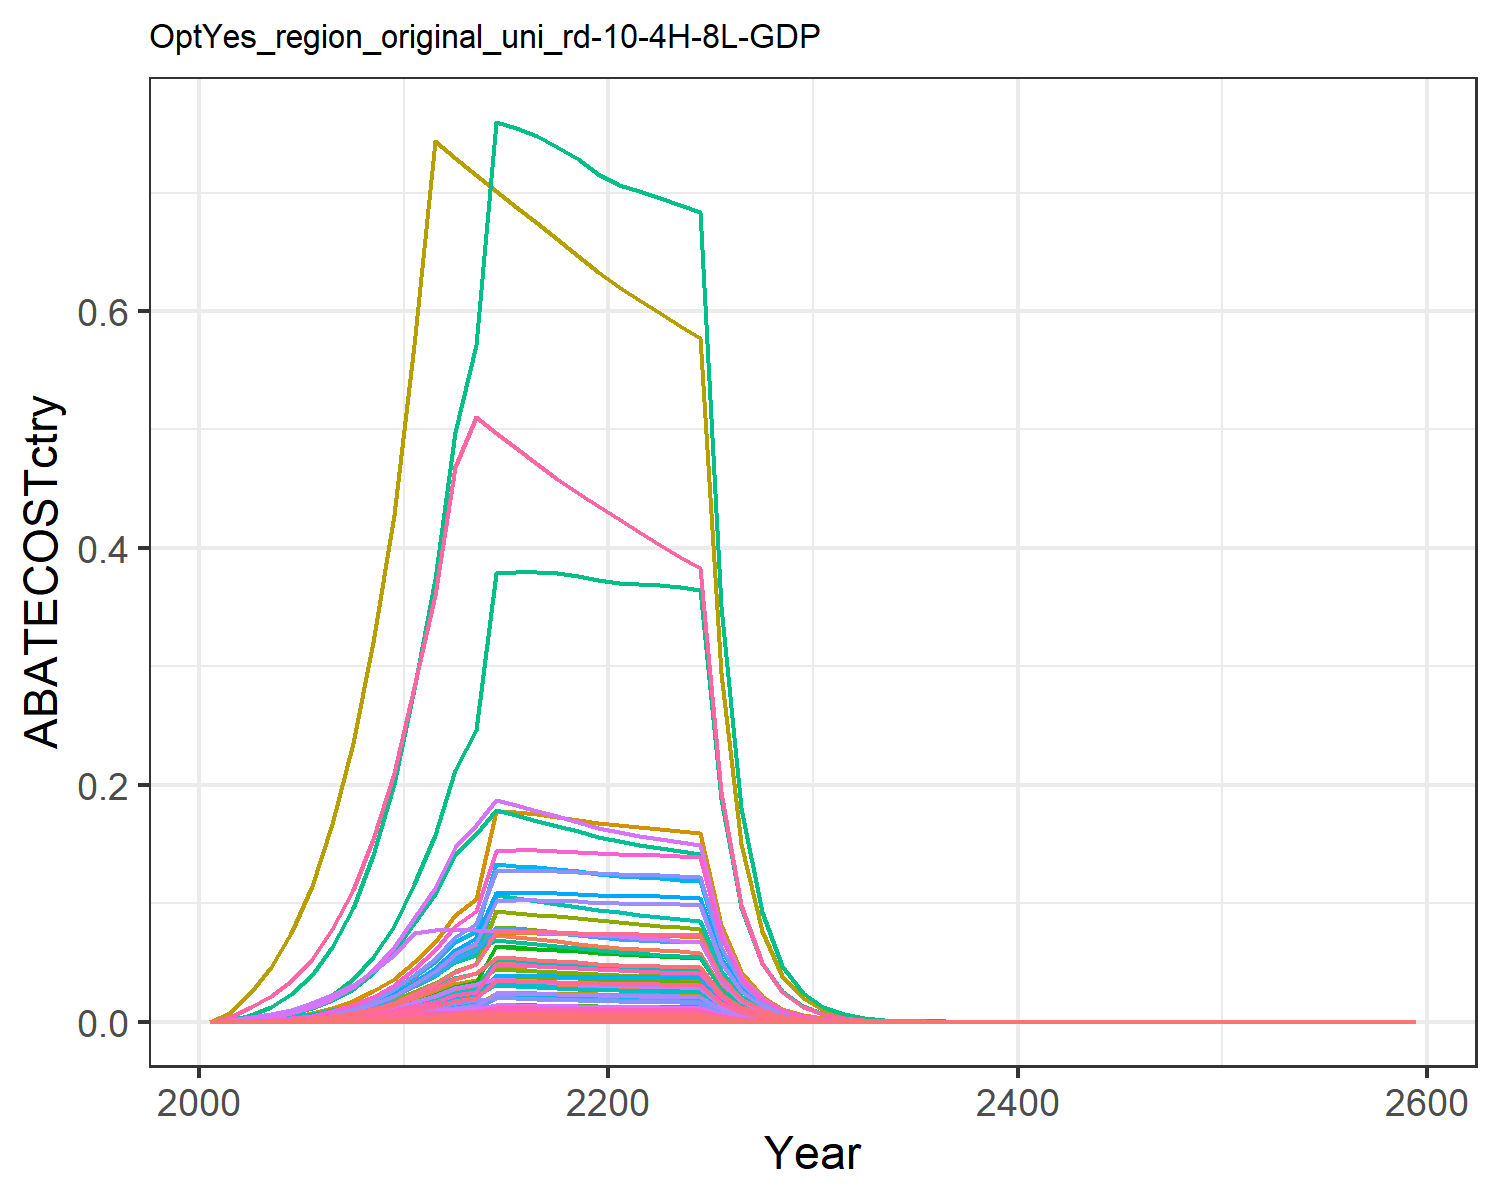

The data file committed next to this chart (first rows):
0.0, 0.0, 0.0, 0.0, 0.0, 0.0, 0.0, 0.0, 0.0, 0.0, 0.0, 0.0, 0.0, 0.0, 0.0, 0.0, 0.0, 0.0, 0.0, 0.0, 0.0, 0.0, 0.0, 0.0
8.814475642199998e-6, 1.5405901042015416e-5, 8.387840575340042e-6, 0.0001881, 8.812016564623951e-5, 6.396079009776006e-6, 0.000229, 3.5148723281938936e-5, 3.8987414077332194e-5, 6.207538723685186e-7, 4.167865157610089e-5, 1.976550689468021e-6, 2.7827053125844526e-6, 8.013952829574359e-5, 3.346377378531397e-5, 1.9245329066304228e-5, 1.157273170535387e-6, 1.0392427637681229e-5, 4.0561855872261484e-5, 3.066052680468584e-7, 8.0364440886258e-6, 0.0003125, 5.090009288188835e-7, 4.251379574603742e-6
3.64975402764866e-5, 6.643256378086912e-5, 2.814737133905124e-5, 0.000723, 0.0003322, 2.1463547069715003e-5, 0.0007407, 0.0001162, 0.0001308, 2.6767841170650723e-6, 0.0001378, 8.523184030982674e-6, 1.1999444086877384e-5, 0.0003318, 0.0001123, 7.397504798701941e-5, 4.3624669067842925e-6, 3.487423457856719e-5, 0.0001361, 1.1557818580390633e-6, 3.0294248823407142e-5, 0.001178, 1.9187342833391544e-6, 1.7603417781526155e-5
8.44430286387053e-5, 0.0001628, 5.2921685763522117e-5, 0.001521, 0.0006874, 4.035499726463304e-5, 0.00128, 0.0002059, 0.000246, 6.558604500907533e-6, 0.0002442, 2.088334012118888e-5, 2.9400805053666983e-5, 0.0007677, 0.0002111, 0.0001556, 9.02796604620265e-6, 6.556929460228949e-5, 0.0002559, 2.391848372526718e-6, 6.269284228783665e-5, 0.002437, 3.970750571134907e-6, 4.0728386094066996e-5
0.0001664, 0.0003344, 8.821638901093394e-5, 0.002804, 0.001243, 6.726868363830282e-5, 0.002011, 0.0003345, 0.00041, 1.3473647218235175e-5, 0.0003966, 4.2901619924235557e-5, 6.0399445517777505e-5, 0.001513, 0.0003519, 0.0002869, 1.6325174015553744e-5, 0.0001093, 0.0004266, 4.325153716848746e-6, 0.0001134, 0.004408, 7.1802656007332614e-6, 8.025972990528556e-5
0.0002959, 0.0006074, 0.0001379, 0.004726, 0.002071, 0.0001051, 0.002988, 0.0005152, 0.0006408, 2.4474570388604343e-5, 0.0006109, 7.792980620717083e-5, 0.0001097, 0.00269, 0.00055, 0.0004836, 2.719298951597377e-5, 0.0001708, 0.0006666, 7.204447533924409e-6, 0.0001888, 0.007342, 1.1960233135439804e-5, 0.0001427
0.0004905, 0.001014, 0.0002058, 0.00751, 0.003265, 0.0001569, 0.004251, 0.0007598, 0.0009564, 4.086428596824627e-5, 0.0009009, 0.0001301, 0.0001832, 0.004459, 0.0008209, 0.0007684, 4.288049755264087e-5, 0.0002549, 0.000995, 1.1360659506197452e-5, 0.0002978, 0.01158, 1.8860035502605358e-5, 0.0002366
0.0007769, 0.001621, 0.0002953, 0.01148, 0.004937, 0.0002252, 0.00586, 0.001082, 0.001373, 6.530963179916705e-5, 0.001283, 0.000208, 0.0002928, 0.007063, 0.001178, 0.001175, 6.484100755644435e-5, 0.0003659, 0.001428, 1.7178826061503415e-5, 0.0004503, 0.01751, 2.851887861231051e-5, 0.0003747
0.001185, 0.002498, 0.0004105, 0.01701, 0.007209, 0.000313, 0.007865, 0.001496, 0.001908, 0.0001007, 0.001774, 0.0003205, 0.0004513, 0.01077, 0.001638, 0.001741, 9.468079245254344e-5, 0.0005086, 0.001985, 2.508450942085794e-5, 0.0006575, 0.02556, 4.16432459739452e-5, 0.0005714
0.001752, 0.00374, 0.0005562, 0.02457, 0.01024, 0.0004242, 0.01033, 0.00202, 0.002585, 0.0001507, 0.002395, 0.0004799, 0.0006756, 0.01593, 0.002219, 0.002514, 0.0001344, 0.0006892, 0.00269, 3.5613868000792586e-5, 0.0009335, 0.03629, 5.912322383340824e-5, 0.000845
0.002517, 0.005344, 0.0007543, 0.03416, 0.01429, 0.0005752, 0.01363, 0.002726, 0.003506, 0.0002153, 0.003232, 0.0006856, 0.0009653, 0.02288, 0.003009, 0.003496, 0.0001876, 0.0009346, 0.003648, 4.9708944411146663e-5, 0.001303, 0.05066, 8.252271409770108e-5, 0.001214
0.003411, 0.007066, 0.0007794, 0.04421, 0.01896, 0.0005943, 0.01743, 0.003556, 0.003623, 0.0002847, 0.004216, 0.0009066, 0.001276, 0.03101, 0.003109, 0.004524, 0.000249, 0.0009656, 0.003769, 6.597886537883703e-5, 0.001729, 0.06724, 0.0001095, 0.001645
0.004585, 0.009328, 0.0007798, 0.05786, 0.02537, 0.0005946, 0.02259, 0.004691, 0.003625, 0.0003758, 0.005562, 0.001197, 0.001685, 0.04169, 0.003111, 0.00592, 0.0003332, 0.0009662, 0.003771, 8.828228456534403e-5, 0.002314, 0.08997, 0.0001466, 0.002211
0.005315, 0.01061, 0.0007763, 0.06509, 0.02914, 0.000592, 0.02521, 0.00532, 0.003609, 0.0004275, 0.006309, 0.001361, 0.001917, 0.04832, 0.003097, 0.00666, 0.0003827, 0.0009619, 0.003754, 0.0001014, 0.002658, 0.1033, 0.0001683, 0.002563
0.008179, 0.014, 0.0007702, 0.07323, 0.05026, 0.0005873, 0.0327, 0.01019, 0.00358, 0.000564, 0.01208, 0.001796, 0.002528, 0.07436, 0.003073, 0.007493, 0.00066, 0.0009543, 0.003725, 0.0001749, 0.004584, 0.1782, 0.0002903, 0.003945
0.008208, 0.0138, 0.0007623, 0.0715, 0.04991, 0.0005813, 0.03179, 0.01003, 0.003543, 0.0005559, 0.01189, 0.00177, 0.002492, 0.07462, 0.003041, 0.007315, 0.0006555, 0.0009445, 0.003686, 0.0001737, 0.004552, 0.177, 0.0002883, 0.003959
0.008209, 0.01356, 0.0007529, 0.06969, 0.04942, 0.0005741, 0.03091, 0.009861, 0.0035, 0.0005463, 0.01169, 0.001739, 0.002449, 0.07464, 0.003004, 0.007131, 0.0006491, 0.0009329, 0.003641, 0.000172, 0.004507, 0.1752, 0.0002855, 0.003959
0.008183, 0.01328, 0.0007425, 0.06784, 0.04882, 0.0005662, 0.03008, 0.009691, 0.003451, 0.0005352, 0.01149, 0.001704, 0.002399, 0.0744, 0.002962, 0.006942, 0.0006412, 0.00092, 0.003591, 0.0001699, 0.004453, 0.1731, 0.000282, 0.003947
0.008131, 0.01298, 0.0007313, 0.06598, 0.04813, 0.0005576, 0.02928, 0.009518, 0.003399, 0.000523, 0.01129, 0.001665, 0.002345, 0.07393, 0.002918, 0.006751, 0.000632, 0.0009061, 0.003536, 0.0001675, 0.004389, 0.1706, 0.000278, 0.003922
0.008056, 0.01265, 0.0007194, 0.0641, 0.04735, 0.0005486, 0.02851, 0.009345, 0.003344, 0.0005098, 0.01108, 0.001623, 0.002285, 0.07325, 0.00287, 0.006559, 0.0006218, 0.0008914, 0.003479, 0.0001647, 0.004318, 0.1679, 0.0002735, 0.003886
0.008003, 0.01238, 0.0007084, 0.06256, 0.04672, 0.0005402, 0.02779, 0.009177, 0.003293, 0.0004988, 0.01088, 0.001588, 0.002236, 0.07276, 0.002826, 0.006401, 0.0006136, 0.0008777, 0.003426, 0.0001626, 0.004261, 0.1657, 0.0002699, 0.00386
0.007983, 0.01217, 0.0006985, 0.06141, 0.04629, 0.0005326, 0.02711, 0.009017, 0.003247, 0.0004905, 0.01069, 0.001562, 0.002199, 0.07258, 0.002787, 0.006283, 0.0006079, 0.0008654, 0.003378, 0.0001611, 0.004222, 0.1641, 0.0002674, 0.00385
0.007958, 0.01205, 0.0006886, 0.06034, 0.04587, 0.0005251, 0.02646, 0.00886, 0.003201, 0.0004857, 0.01051, 0.001546, 0.002177, 0.07235, 0.002747, 0.006174, 0.0006024, 0.0008532, 0.00333, 0.0001596, 0.004183, 0.1626, 0.000265, 0.003838
0.007925, 0.01195, 0.0006787, 0.05931, 0.04544, 0.0005175, 0.02584, 0.008705, 0.003155, 0.0004813, 0.01032, 0.001533, 0.002158, 0.07205, 0.002708, 0.006068, 0.0005967, 0.0008409, 0.003282, 0.0001581, 0.004144, 0.1611, 0.0002624, 0.003822
0.007883, 0.01184, 0.0006687, 0.0583, 0.04498, 0.0005099, 0.02525, 0.008553, 0.003108, 0.000477, 0.01014, 0.001519, 0.002138, 0.07167, 0.002668, 0.005965, 0.0005907, 0.0008285, 0.003234, 0.0001565, 0.004102, 0.1595, 0.0002598, 0.003802
0.004063, 0.006082, 0.0003417, 0.02973, 0.02309, 0.0002605, 0.01281, 0.00436, 0.001588, 0.0002451, 0.00517, 0.0007803, 0.001099, 0.03694, 0.001363, 0.003042, 0.0003032, 0.0004233, 0.001652, 8.032740625693146e-5, 0.002105, 0.08186, 0.0001334, 0.00196
0.002091, 0.003122, 0.0001745, 0.01516, 0.01184, 0.0001331, 0.006496, 0.002222, 0.0008111, 0.0001258, 0.002635, 0.0004006, 0.0005639, 0.01901, 0.0006962, 0.001551, 0.0001555, 0.0002162, 0.0008438, 4.119688020133251e-5, 0.00108, 0.04198, 6.839168296258302e-5, 0.001009
0.001075, 0.001601, 8.905052369211585e-5, 0.007723, 0.006066, 6.790474619549055e-5, 0.003296, 0.001132, 0.0004139, 6.44967650252579e-5, 0.001342, 0.0002054, 0.0002891, 0.009772, 0.0003553, 0.0007902, 7.966534932331113e-5, 0.0001103, 0.0004306, 2.110635276545844e-5, 0.0005532, 0.02151, 3.503903644589526e-5, 0.0005184
0.0005516, 0.0008197, 4.541373917772675e-5, 0.003933, 0.003105, 3.462987419718867e-5, 0.001672, 0.0005763, 0.0002111, 3.302882898863219e-5, 0.0006834, 0.0001052, 0.0001481, 0.005015, 0.0001812, 0.0004024, 4.077269377474557e-5, 5.6267044410524115e-5, 0.0002196, 1.0802222864991306e-5, 0.0002831, 0.01101, 1.793296477459365e-5, 0.000266
0.0002827, 0.0004193, 2.3145210481704693e-5, 0.002001, 0.001587, 1.7649190349910472e-5, 0.0008479, 0.0002933, 0.0001076, 1.6895471559037085e-5, 0.0003478, 5.3797096474779385e-5, 7.573874374164336e-5, 0.00257, 9.233915223070921e-5, 0.0002048, 2.0847651700162418e-5, 2.8676620988384234e-5, 0.0001119, 5.523328459017781e-6, 0.0001448, 0.005629, 9.16937707470232e-6, 0.0001363
0.0001444, 0.0002139, 1.176725354782283e-5, 0.001016, 0.0008093, 8.97302264437598e-6, 0.0004291, 0.0001489, 5.469522012265074e-5, 8.618685512178312e-6, 0.0001766, 2.7442871562613265e-5, 3.8635702538147454e-5, 0.001313, 4.6946136763312624e-5, 0.000104, 1.0628407654227685e-5, 1.4579477267310705e-5, 5.6903995507782715e-5, 2.8158656579139247e-6, 7.380677789739832e-5, 0.00287, 4.674669305056874e-6, 6.966361462484845e-5
7.356605072053263e-5, 0.0001088, 5.9661326401258015e-6, 0.0005148, 0.0004112, 4.54942549352175e-6, 0.0002166, 7.535977417255051e-5, 2.7731104518690976e-5, 4.38321466536879e-6, 8.936010976550372e-5, 1.3956652313523924e-5, 1.964900305652671e-5, 0.0006688, 2.380223029385058e-5, 5.267844082464221e-5, 5.400834032652985e-6, 7.391962351025238e-6, 2.8850978996315408e-5, 1.4308844345644746e-6, 3.7504974486951465e-5, 0.001458, 2.3754370264586955e-6, 3.5482224707750694e-5
3.74134079114926e-5, 5.52488340222521e-5, 3.0217887954723485e-6, 0.0002606, 0.0002087, 2.304240252672359e-6, 0.0001093, 3.810345451702454e-5, 1.4045537700094787e-5, 2.2261552615212647e-6, 4.5182312652502916e-5, 7.088330678041322e-6, 9.979372418953625e-6, 0.0003402, 1.205560069608066e-5, 2.6661695625690945e-5, 2.740832770314631e-6, 3.7439578293402644e-6, 1.4612743351216481e-5, 7.261498733485368e-7, 1.9033146084875356e-5, 0.00074, 1.2054944859578614e-6, 1.8045157156000535e-5
1.900535471899553e-5, 2.8031387920373795e-5, 1.5294188678308377e-6, 0.0001318, 0.0001058, 1.1662458090164202e-6, 5.509025929975629e-5, 1.9254005086774157e-5, 7.108872201637922e-6, 1.129475812675984e-6, 2.2831013320716734e-5, 3.596379008904251e-6, 5.06319571133214e-6, 0.0001728, 6.101704789972991e-6, 1.348560286399317e-5, 1.389618454681466e-6, 1.8949304971729241e-6, 7.395952167671813e-6, 3.6816228841057706e-7, 9.649917841267975e-6, 0.0003752, 6.111928472423699e-7, 9.16662319351193e-6
9.645392719834037e-6, 1.4210677221761499e-5, 7.736772045656829e-7, 6.663370677923722e-5, 5.360875962120626e-5, 5.899612044383817e-7, 2.777189891870718e-5, 9.725115536034677e-6, 3.596119080431174e-6, 5.725944162778769e-7, 1.1531847080545094e-5, 1.8232055226031536e-6, 2.566816890006804e-6, 8.769406759648978e-5, 3.086629833256041e-6, 6.8179128531496355e-6, 7.040383862232371e-7, 9.585762022004572e-7, 3.741342361168468e-6, 1.865262961409444e-7, 4.889048904945966e-6, 0.0001901, 3.0965566439770646e-7, 4.652145772780123e-6
4.891293843258096e-6, 7.1993395867037625e-6, 3.912125466425768e-7, 3.367570344206244e-5, 2.714467975012021e-5, 2.983159176031623e-7, 1.399855392428946e-5, 4.910597917847619e-6, 1.8183900148320888e-6, 2.9008481326436523e-7, 5.822888587064696e-6, 9.236629253300832e-7, 1.3003874593497516e-6, 4.447070900938394e-5, 1.5607650199399567e-6, 3.4456737053090778e-6, 3.5648831759691425e-7, 4.847073624514079e-7, 1.89182266756343e-6, 9.44471875398353e-8, 2.4755593627825105e-6, 9.624897235917041e-5, 1.5679347745179758e-7, 2.3591586820044093e-6
2.478757211789898e-6, 3.645187009622544e-6, 1.9775011430778795e-7, 1.7014095027670035e-5, 1.3737962502885137e-5, 1.5079272715594886e-7, 7.055507865957841e-6, 2.478958894238433e-6, 9.191597671782105e-7, 1.4687644335501964e-7, 2.939499770608467e-6, 4.676712434709213e-7, 6.584153195179492e-7, 2.2536386936221093e-5, 7.889354872422003e-7, 1.7408699407670675e-6, 1.80419263920081e-7, 2.4500987290206855e-7, 9.56278503773369e-7, 4.779986107294089e-8, 1.2528842488709688e-6, 4.8711747030489674e-5, 7.935341045680316e-8, 1.1955490273469168e-6
1.2554119146823345e-6, 1.8447076186252753e-6, 9.992942687628999e-8, 8.593888343337402e-6, 6.949883778493367e-6, 7.620036455884513e-8, 3.5559202235763423e-6, 1.2511757466525947e-6, 4.6448068595753717e-7, 7.432927126601508e-8, 1.4836191228600645e-6, 2.3667282462199333e-7, 3.3320204228976583e-7, 1.1413965248009684e-5, 3.98674212444563e-7, 8.793204614699604e-7, 9.127211661718773e-8, 1.2381128710767137e-7, 4.83237964997856e-7, 2.4181422755761758e-8, 6.338203293049849e-7, 2.4642735808761667e-5, 4.0144015532582885e-8, 6.055076658493708e-7
6.354908198130521e-7, 9.331270998972193e-7, 5.048458513531619e-8, 4.339836714073356e-6, 3.5145724584366137e-6, 3.8496606176632665e-8, 1.7920923904603523e-6, 6.313846901082188e-7, 2.346567519391734e-7, 3.759872655896454e-8, 7.486833105834857e-7, 1.197186070216287e-7, 1.6854695685237395e-7, 5.777761106091426e-6, 2.0141116434430522e-7, 4.44048964760146e-7, 4.6156522541953035e-8, 6.254975796507212e-8, 2.441329741113486e-7, 1.2228601963993806e-8, 3.205244208350542e-7, 1.24618890523057e-5, 2.0300922412324636e-8, 3.065086116145962e-7
3.2153425477777267e-7, 4.718243822231616e-7, 2.5499141471280563e-8, 2.191144340360487e-6, 1.7767447663057177e-6, 1.9444161112367662e-8, 9.031435344037198e-7, 3.1857064726160485e-7, 1.1852223206054274e-7, 1.901133932667374e-8, 3.77754688359108e-7, 6.053425927166745e-8, 8.522372118570404e-8, 2.9233280066541587e-6, 1.0173029568817933e-7, 2.2419630969569266e-7, 2.333380825893306e-8, 3.159311150266309e-8, 1.2330855503683173e-7, 6.182005007922549e-9, 1.6203680360176157e-7, 6.299940153123465e-6, 1.0262857879254267e-8, 1.5508173359209368e-7
1.6261514087090494e-7, 2.384866688967336e-7, 1.2876686324629757e-8, 1.106092914026738e-6, 8.979458352671884e-7, 9.819011505603782e-9, 4.5513796209442125e-7, 1.6071655917142632e-7, 5.985196036727354e-8, 9.609403748743618e-9, 1.9057447459713729e-7, 3.059743072159211e-8, 4.3076878055338466e-8, 1.4784657887928088e-6, 5.1372282818380505e-8, 1.1317462977566862e-7, 1.1792631302129782e-8, 1.5954050347029774e-8, 6.226898212008263e-8, 3.12431236930392e-9, 8.18914881380174e-8, 3.183915399785886e-6, 5.186727247142343e-9, 7.843219681838328e-8
8.221078038454673e-8, 1.2050570075027818e-7, 6.50134720840544e-9, 5.582683549519807e-7, 4.5369155992097604e-7, 4.957548971209683e-9, 2.29361435497516e-7, 8.107081112771192e-8, 3.02188284812906e-8, 4.855566719480311e-9, 9.613214291968426e-8, 1.5460674792938277e-8, 2.176645512391548e-8, 7.474447066709653e-7, 2.593749968513705e-8, 5.712161572136664e-8, 5.958285100174451e-9, 8.055086384144269e-9, 3.143916554853934e-8, 1.5785742266827477e-9, 4.137607808663872e-8, 1.6086889516620492e-6, 2.6206195109089624e-9, 3.96517327549007e-8
4.1547687866385405e-8, 6.087299420578872e-8, 3.2819431853801006e-9, 2.8172925480138456e-7, 2.291754352777849e-7, 2.5026188481695203e-9, 1.1558182394453577e-7, 4.0890499779493724e-8, 1.525475797941061e-8, 2.452770972165507e-9, 4.8487135063533826e-8, 7.809900786672476e-9, 1.0995241622505637e-8, 3.777436392756179e-7, 1.3093501640302704e-8, 2.882633430228353e-8, 3.009737676362023e-9, 4.066285804873088e-9, 1.5870795977895856e-8, 7.973929150926337e-10, 2.0900500567488377e-8, 8.126049133202497e-7, 1.3237663429635465e-9, 2.0039194472500294e-8
2.0990837343012623e-8, 3.074168513609819e-8, 1.656510124541505e-9, 1.4215573857769248e-7, 1.157396889536217e-7, 1.263158204056809e-9, 5.824397970300846e-8, 2.062237458342441e-8, 7.69960344008739e-9, 1.2386825047962416e-9, 2.445359844339048e-8, 3.9441054947354555e-9, 5.552745685741977e-9, 1.9084468225745233e-7, 6.608742689234046e-9, 1.4545272716237802e-8, 1.5199975602616585e-9, 2.052394945487625e-9, 8.010539103489165e-9, 4.027046260642108e-10, 1.0555308564043931e-8, 4.1038708968031885e-7, 6.685372042433983e-10, 1.0124257046745895e-8
1.0602066090581646e-8, 1.5521285405624043e-8, 8.359852665805064e-10, 7.17208950782455e-8, 5.8440302196109564e-8, 6.374737058996627e-10, 2.9349812206917246e-8, 1.0399611713133632e-8, 3.885732383439086e-9, 6.254030837535259e-10, 1.2331651128311595e-8, 1.9913543054864854e-9, 2.803546721387952e-9, 9.639195908509536e-8, 3.3352114405883722e-9, 7.33843029344621e-9, 7.674905433229175e-10, 1.0357750974246859e-9, 4.042651215148772e-9, 2.0333716338562316e-10, 5.329679281435533e-9, 2.0721626051639113e-7, 3.3756368794961987e-10, 5.113566484920019e-9
5.353537049681472e-9, 7.834921845814929e-9, 4.2184235101238944e-10, 3.6181007876349946e-8, 2.950302798511117e-8, 3.21672423612501e-10, 1.4789475515481451e-8, 5.243982392588223e-9, 1.960760015232955e-9, 3.156944901976382e-10, 6.218209215132429e-9, 1.0052070394350426e-9, 1.4151901005058637e-9, 4.8673335918162327e-8, 1.6829643911980686e-9, 3.70201464939271e-9, 3.87460265040717e-10, 5.22657299936564e-10, 2.039942043353252e-9, 1.0265282341709941e-10, 2.6906376435939694e-9, 1.046111485267466e-7, 1.7041580139190245e-10, 2.5821068647504445e-9
2.7026589198434507e-9, 3.954190554252441e-9, 2.1284024565116926e-10, 1.8250451084764032e-8, 1.4891965516884842e-8, 1.6229958299962368e-10, 7.45235818656154e-9, 2.644076864951716e-9, 9.893000129162368e-10, 1.5932720143671072e-10, 3.1352933507937245e-9, 5.07315868444209e-10, 7.14229374333957e-10, 2.4572058483388086e-8, 8.491384366342276e-10, 1.867373001457624e-9, 1.9557466810055216e-10, 2.63706353434883e-10, 1.0292512465366534e-9, 5.181509868443942e-11, 1.3581278174923134e-9, 5.2803584002571275e-8, 8.60191787480672e-11, 1.3035408338907468e-9
1.3641160377442547e-9, 1.995283228534351e-9, 1.0737763946441387e-10, 9.205098484023733e-9, 7.515801956004626e-9, 8.187993795647343e-11, 3.755160378628221e-9, 1.3330869755239023e-9, 4.991006272524289e-10, 8.039645245070497e-11, 1.580747816295474e-9, 2.5599141720357437e-10, 3.60399902934002e-10, 1.2402282364036164e-8, 4.283892861772086e-10, 9.41859042551258e-10, 9.870426246881112e-11, 1.3303952763714828e-10, 5.192559749721571e-10, 2.6150478229454396e-11, 6.854313284327463e-10, 2.6649355283599723e-8, 4.3412879995969346e-11, 6.579376125892671e-10
6.883821964101627e-10, 1.0066600666787416e-9, 5.416697249614221e-11, 4.642465743866878e-9, 3.792647264506799e-9, 4.1304580445205236e-11, 1.8921579490148634e-9, 6.720738465228067e-10, 2.517728093487217e-10, 4.056160901237566e-11, 7.969316967204721e-10, 1.291527605835831e-10, 1.8182891788503222e-10, 6.258639395789331e-9, 2.1610226112013849e-10, 4.750137489766587e-10, 4.98084506801588e-11, 6.711218900290153e-11, 2.61940234997397e-10, 1.3196135329676551e-11, 3.458844801932026e-10, 1.344788021409542e-8, 2.1907141982304474e-11, 3.32019070462663e-10
3.473233181369549e-10, 5.078074261604496e-10, 2.732244605636854e-11, 2.341195133393465e-9, 1.913633513456384e-9, 2.0834507063791133e-11, 9.534121967763458e-10, 3.388066404067142e-10, 1.269971106910348e-10, 2.0461213229067442e-11, 4.0175012343725096e-10, 6.515082211401194e-11, 9.172319221658844e-11, 3.1577972430202226e-9, 1.0900447449845509e-10, 2.395493986936413e-10, 2.5131554248899076e-11, 3.385216266032187e-11, 1.3212567752828703e-10, 6.658295658364827e-12, 1.7452087866869615e-10, 6.785317080096699e-9, 1.1053556568181615e-11, 1.6752026103988458e-10
1.752149876833292e-10, 2.561292147892328e-10, 1.3780730600786101e-11, 1.1805871622739788e-9, 9.654485337388333e-10, 1.050838305084173e-11, 4.80395269869817e-10, 1.7079113914007529e-10, 6.405403695923601e-11, 1.0320279318523045e-11, 2.0252070959750345e-10, 3.2860939110532703e-11, 4.6263579440001526e-11, 1.5930211884710463e-9, 5.4979019603310076e-11, 1.2079682756654463e-10, 1.2679137373777277e-11, 1.7074149690457486e-11, 6.66407525778336e-11, 3.3591812305572257e-12, 8.804764613114403e-11, 3.423264893652653e-9, 5.576637274749224e-12, 8.45093287495241e-11
8.837875618883823e-11, 1.29172010478778e-10, 6.950172623598614e-12, 5.952955950057195e-10, 4.870324723575768e-10, 5.299797109021325e-12, 2.420536939134726e-10, 8.609127956607204e-11, 3.2305008130676394e-11, 5.204760532191408e-12, 1.0208531376781985e-10, 1.6572547472263814e-11, 2.3331815439824917e-11, 8.035227641255673e-10, 2.772811456726541e-11, 6.091021623725006e-11, 6.3961479112697716e-12, 8.611175356919981e-12, 3.360959208911953e-11, 1.6945805836792755e-12, 4.441672578283316e-11, 1.7269083813654223e-9, 2.81320375395303e-12, 4.2626658027309764e-11
4.4572762169124656e-11, 6.513760645172739e-11, 3.5050350911722067e-12, 3.0015379155315125e-10, 2.456682930165669e-10, 2.672735750496311e-12, 1.21960708711786e-10, 4.3394543585153e-11, 1.6291708602195354e-11, 2.6246060734424086e-12, 5.1456380019324135e-11, 8.357043225925815e-12, 1.1765541205796599e-11, 4.0524703681414605e-10, 1.3983539666384161e-11, 3.071151962372117e-11, 3.226336699146132e-12, 4.3426938346481245e-12, 1.6949622124831854e-11, 8.547781575144261e-13, 2.2404627666062855e-11, 8.710849036254117e-10, 1.4190326176732333e-12, 2.1498242023865976e-11
2.247715787682286e-11, 3.284381690269632e-11, 1.7675229797837459e-12, 1.5133302422213863e-10, 1.239099791821206e-10, 1.3478101459782743e-12, 6.145024866938684e-11, 2.1872317029781195e-11, 8.215600867120117e-12, 1.323384232451501e-12, 2.5935755143479006e-11, 4.21380539617521e-12, 5.932445205991518e-12, 2.043580245492578e-10, 7.051634878435859e-12, 1.548428596908886e-11, 1.6272971506288349e-12, 2.1899384591720866e-12, 8.547374227363876e-12, 4.3113233051935373e-13, 1.130042836866131e-11, 4.3935711421581586e-10, 7.157305485196781e-13, 1.0841136077927588e-11
1.1333605292848403e-11, 1.6559142634487846e-11, 8.912836560178136e-13, 7.629643729011805e-11, 6.249318927068386e-11, 6.796410390502503e-13, 3.096157656366807e-11, 1.1024009819260405e-11, 4.142764117344504e-12, 6.672217279227854e-13, 1.307204988764313e-11, 2.1245096084892468e-12, 2.9910106559275227e-12, 1.030429737318237e-10, 3.55582755485533e-12, 7.806596474862595e-12, 8.207166969532203e-13, 1.1042890976069358e-12, 4.310062747613827e-12, 2.1743877700323813e-13, 5.69929729263046e-12, 2.2158689297941782e-10, 3.6097403074945095e-13, 5.466400952763936e-12
5.714178655148205e-12, 8.348107527862164e-12, 4.49414454058639e-13, 3.8464248481351396e-11, 3.151601190250744e-11, 3.426973045655285e-13, 1.5599778444900606e-11, 5.5561097889840276e-12, 2.0889175533730294e-12, 3.363724108532434e-13, 6.588323625758004e-12, 1.0710478825580282e-12, 1.5078847452319665e-12, 5.1952220484767144e-11, 1.7929648866578498e-12, 3.935634182510491e-12, 4.138965780371548e-13, 5.568187844274901e-13, 2.173275010260742e-12, 1.0965679883000353e-13, 2.874219149425472e-12, 1.1174873995197132e-10, 1.8204322714783557e-13, 2.756050774458826e-12
2.8807288662925384e-12, 4.2083068796094366e-12, 2.2660015436658212e-13, 1.9390736193505678e-11, 1.589295437067318e-11, 1.7279208849261442e-13, 7.85977199574986e-12, 2.800203873592121e-12, 1.0532572679374248e-12, 1.6956637489155836e-13, 3.3204256283602905e-12, 5.399185572917899e-13, 7.60129373733982e-13, 2.619103641144059e-11, 9.040343861248363e-13, 1.9840461519533915e-12, 2.087205528818485e-13, 2.807547050745695e-13, 1.095791308799034e-12, 5.5297938889935426e-14, 1.4494166944231853e-12, 5.6352866934144085e-11, 9.180110451476437e-14, 1.3894271604193532e-12
1.4521692000583687e-12, 2.121284187438994e-12, 1.1425023899086752e-13, 9.775002018480507e-12, 8.014108707169107e-12, 8.712058233674226e-14, 3.960024017356598e-12, 1.4112279219729112e-12, 5.31045068866314e-13, 8.54734409987225e-14, 1.6734057844029104e-12, 2.7215712419581033e-13, 3.8315894421165625e-13, 1.3202844890866224e-11, 4.55807918399004e-13, 1.0001711614538036e-12, 1.0524847433666425e-13, 1.4155459091474716e-13, 5.524904396661268e-13, 2.7884286534169767e-14, 7.30876253727085e-13, 2.8416239739807228e-11, 4.6291206396281374e-14, 7.004072308555284e-13
7.319837176270566e-13, 1.0692149283753156e-12, 5.760223102796752e-14, 4.927495613923752e-12, 4.040966053589774e-12, 4.3924108652877576e-14, 1.9951807040852354e-12, 7.112042055779133e-13, 2.6774019042135634e-13, 4.30821478972954e-14, 8.433316921918168e-13, 1.371784420856736e-13, 1.93127948399139e-13, 6.655056095447555e-12, 2.2980742317830165e-13, 5.041777998530519e-13, 5.306959607449711e-14, 7.136843056925656e-14, 2.7855243216546326e-13, 1.4060135622112522e-14, 3.6853082964097803e-13, 1.4328363184855248e-11, 2.3341484432292923e-14, 3.530488655687607e-13
3.689417284579945e-13, 5.389000770195577e-13, 2.904077099802192e-14, 2.4838402895217237e-12, 2.037494835299244e-12, 2.2144801649455474e-14, 1.0052252148462005e-12, 3.5841155327859485e-13, 1.3498403478882997e-13, 2.171403728462614e-14, 4.249972361762447e-13, 6.91399559092605e-14, 9.733933141493909e-14, 3.3543476988791642e-12, 1.158598309660308e-13, 2.5414474826091807e-13, 2.6758212387641555e-14, 3.598114537688138e-14, 1.404351402557937e-13, 7.089258690558003e-15, 1.8581686955152657e-13, 7.224501666253807e-12, 1.1769006061500184e-14, 1.7794720778124868e-13
